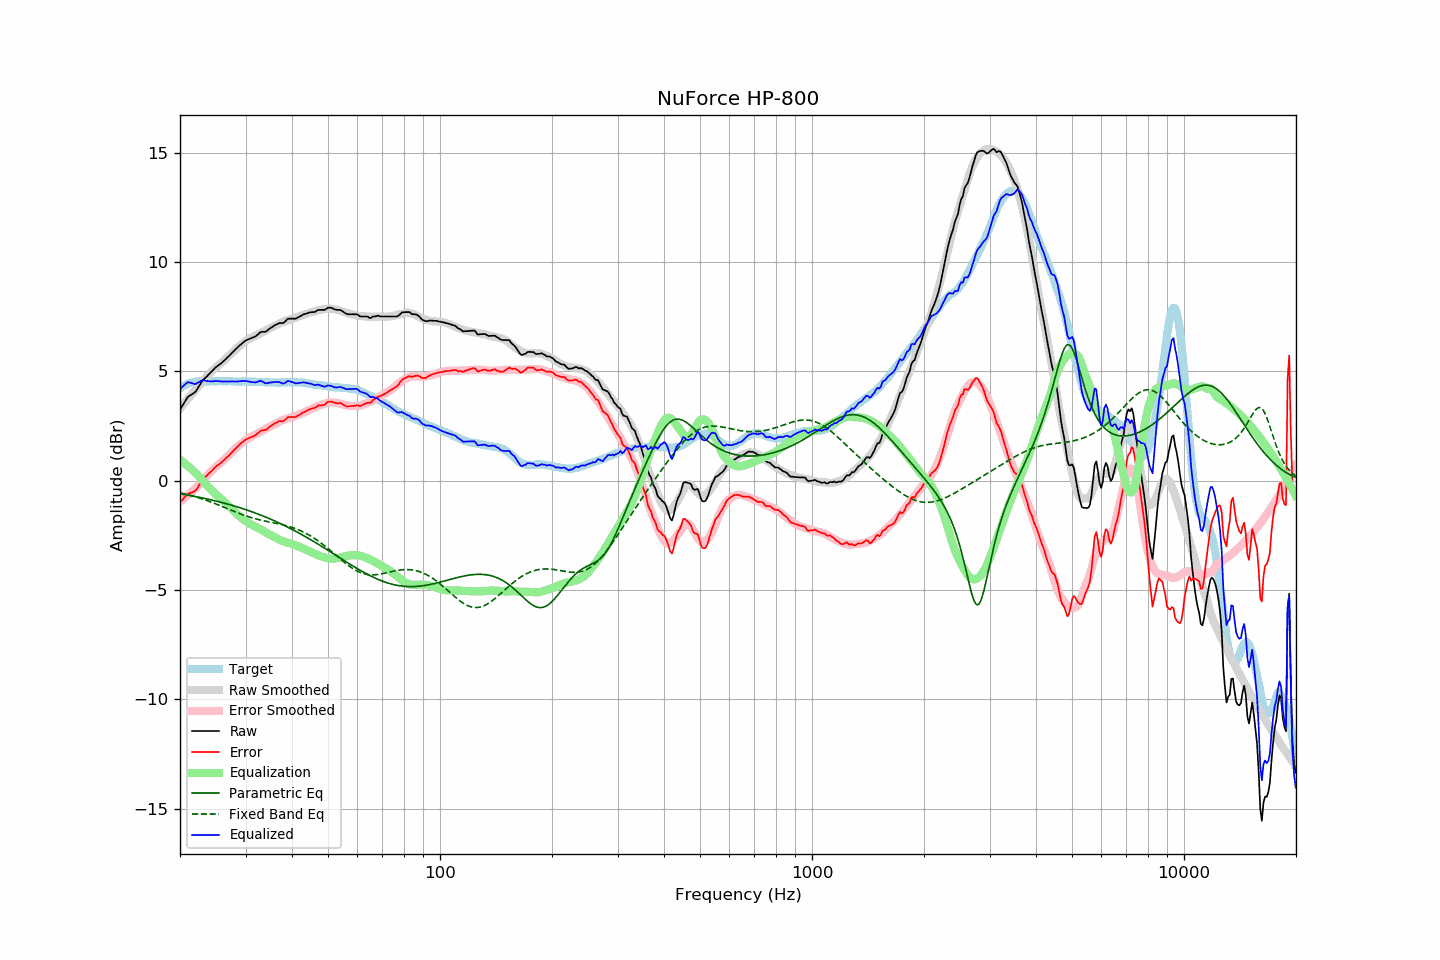

The file beside this chart, header and first rows:
frequency, raw, error, smoothed, error_smoothed, equalization, parametric_eq, fixed_band_eq, equalized_raw, equalized_smoothed, target
20.00, 3.24, -0.98, 3.30, -0.96, 0.96, -0.61, -0.56, 4.19, 4.25, 4.22
20.20, 3.36, -0.91, 3.39, -0.90, 0.90, -0.62, -0.58, 4.26, 4.29, 4.27
20.40, 3.48, -0.84, 3.48, -0.84, 0.84, -0.63, -0.59, 4.32, 4.32, 4.32
20.61, 3.61, -0.74, 3.57, -0.79, 0.79, -0.64, -0.61, 4.39, 4.36, 4.35
20.81, 3.73, -0.67, 3.66, -0.73, 0.73, -0.65, -0.63, 4.46, 4.39, 4.40
21.02, 3.84, -0.60, 3.75, -0.66, 0.66, -0.67, -0.65, 4.50, 4.41, 4.44
21.23, 3.89, -0.57, 3.84, -0.60, 0.60, -0.68, -0.67, 4.49, 4.44, 4.46
21.44, 3.93, -0.55, 3.93, -0.54, 0.54, -0.69, -0.69, 4.46, 4.46, 4.48
21.66, 3.98, -0.52, 4.01, -0.47, 0.47, -0.71, -0.71, 4.45, 4.48, 4.50
21.87, 4.02, -0.49, 4.10, -0.40, 0.40, -0.72, -0.73, 4.42, 4.50, 4.51
22.09, 4.10, -0.43, 4.19, -0.33, 0.33, -0.74, -0.75, 4.43, 4.52, 4.53
22.31, 4.22, -0.32, 4.27, -0.25, 0.25, -0.75, -0.77, 4.48, 4.53, 4.54
22.54, 4.34, -0.20, 4.36, -0.18, 0.18, -0.76, -0.80, 4.52, 4.53, 4.54
22.76, 4.46, -0.08, 4.44, -0.10, 0.10, -0.78, -0.82, 4.56, 4.54, 4.54
22.99, 4.57, 0.04, 4.52, -0.02, 0.02, -0.80, -0.84, 4.59, 4.54, 4.53
23.22, 4.65, 0.12, 4.61, 0.06, -0.06, -0.81, -0.87, 4.58, 4.54, 4.53
23.45, 4.72, 0.19, 4.69, 0.15, -0.15, -0.83, -0.89, 4.57, 4.54, 4.53
23.69, 4.79, 0.25, 4.78, 0.24, -0.24, -0.84, -0.92, 4.55, 4.54, 4.54
23.92, 4.87, 0.33, 4.86, 0.32, -0.32, -0.86, -0.95, 4.55, 4.54, 4.54
24.16, 4.94, 0.39, 4.94, 0.40, -0.40, -0.88, -0.97, 4.54, 4.54, 4.55
24.40, 5.02, 0.46, 5.02, 0.48, -0.48, -0.89, -1.00, 4.54, 4.54, 4.56
24.65, 5.09, 0.54, 5.09, 0.55, -0.55, -0.91, -1.03, 4.54, 4.54, 4.55
24.89, 5.17, 0.63, 5.15, 0.61, -0.61, -0.93, -1.06, 4.56, 4.54, 4.54
25.14, 5.23, 0.69, 5.22, 0.67, -0.67, -0.95, -1.09, 4.56, 4.55, 4.54
25.39, 5.28, 0.73, 5.28, 0.73, -0.73, -0.96, -1.12, 4.55, 4.55, 4.55
25.65, 5.34, 0.79, 5.34, 0.79, -0.79, -0.98, -1.15, 4.54, 4.55, 4.55
25.91, 5.39, 0.84, 5.41, 0.86, -0.86, -1.00, -1.18, 4.53, 4.55, 4.54
26.16, 5.46, 0.92, 5.47, 0.93, -0.93, -1.02, -1.21, 4.53, 4.55, 4.54
26.43, 5.53, 0.99, 5.54, 1.00, -1.00, -1.04, -1.24, 4.53, 4.55, 4.54
26.69, 5.60, 1.06, 5.61, 1.06, -1.06, -1.06, -1.27, 4.53, 4.54, 4.54
26.96, 5.67, 1.12, 5.68, 1.14, -1.14, -1.08, -1.30, 4.53, 4.54, 4.55
27.23, 5.74, 1.19, 5.75, 1.21, -1.21, -1.10, -1.33, 4.53, 4.54, 4.55
27.50, 5.82, 1.27, 5.82, 1.28, -1.28, -1.12, -1.36, 4.54, 4.54, 4.55
27.77, 5.89, 1.35, 5.89, 1.35, -1.35, -1.14, -1.39, 4.54, 4.54, 4.54
28.05, 5.96, 1.42, 5.96, 1.43, -1.43, -1.17, -1.42, 4.53, 4.54, 4.54
28.33, 6.03, 1.50, 6.03, 1.50, -1.50, -1.19, -1.45, 4.53, 4.54, 4.53
28.62, 6.10, 1.57, 6.10, 1.57, -1.57, -1.21, -1.48, 4.53, 4.54, 4.53
28.90, 6.18, 1.64, 6.17, 1.63, -1.63, -1.23, -1.51, 4.55, 4.54, 4.53
29.19, 6.24, 1.71, 6.22, 1.69, -1.69, -1.26, -1.54, 4.55, 4.53, 4.52
29.48, 6.30, 1.76, 6.28, 1.75, -1.75, -1.28, -1.56, 4.55, 4.53, 4.54
29.78, 6.36, 1.83, 6.33, 1.80, -1.80, -1.31, -1.59, 4.56, 4.53, 4.53
30.08, 6.42, 1.88, 6.38, 1.85, -1.85, -1.33, -1.61, 4.56, 4.53, 4.54
30.38, 6.45, 1.92, 6.44, 1.91, -1.91, -1.35, -1.64, 4.54, 4.53, 4.53
30.68, 6.48, 1.95, 6.48, 1.95, -1.95, -1.38, -1.66, 4.53, 4.53, 4.53
30.99, 6.51, 1.98, 6.52, 1.99, -1.99, -1.41, -1.69, 4.51, 4.53, 4.53
31.30, 6.54, 2.01, 6.56, 2.03, -2.03, -1.43, -1.71, 4.50, 4.53, 4.53
31.61, 6.57, 2.04, 6.60, 2.07, -2.07, -1.46, -1.73, 4.50, 4.53, 4.52
31.93, 6.60, 2.07, 6.63, 2.11, -2.11, -1.49, -1.75, 4.49, 4.52, 4.52
32.24, 6.66, 2.15, 6.66, 2.15, -2.15, -1.51, -1.77, 4.51, 4.52, 4.51
32.57, 6.72, 2.20, 6.70, 2.18, -2.18, -1.54, -1.79, 4.53, 4.52, 4.52
32.89, 6.79, 2.27, 6.73, 2.22, -2.22, -1.57, -1.80, 4.57, 4.51, 4.52
33.22, 6.81, 2.30, 6.77, 2.26, -2.26, -1.60, -1.82, 4.55, 4.51, 4.51
33.55, 6.81, 2.30, 6.81, 2.31, -2.31, -1.63, -1.84, 4.50, 4.50, 4.51
33.89, 6.81, 2.31, 6.85, 2.35, -2.35, -1.66, -1.85, 4.45, 4.50, 4.49
34.23, 6.85, 2.35, 6.90, 2.40, -2.40, -1.69, -1.87, 4.45, 4.50, 4.50
34.57, 6.91, 2.42, 6.93, 2.44, -2.44, -1.72, -1.88, 4.47, 4.49, 4.49
34.92, 6.97, 2.48, 6.97, 2.48, -2.48, -1.75, -1.90, 4.49, 4.49, 4.49
35.27, 7.01, 2.52, 7.01, 2.52, -2.52, -1.78, -1.91, 4.49, 4.49, 4.49
35.62, 7.06, 2.57, 7.04, 2.56, -2.56, -1.82, -1.93, 4.50, 4.49, 4.49
35.97, 7.11, 2.63, 7.08, 2.59, -2.59, -1.85, -1.94, 4.52, 4.49, 4.48
... 635 more rows
